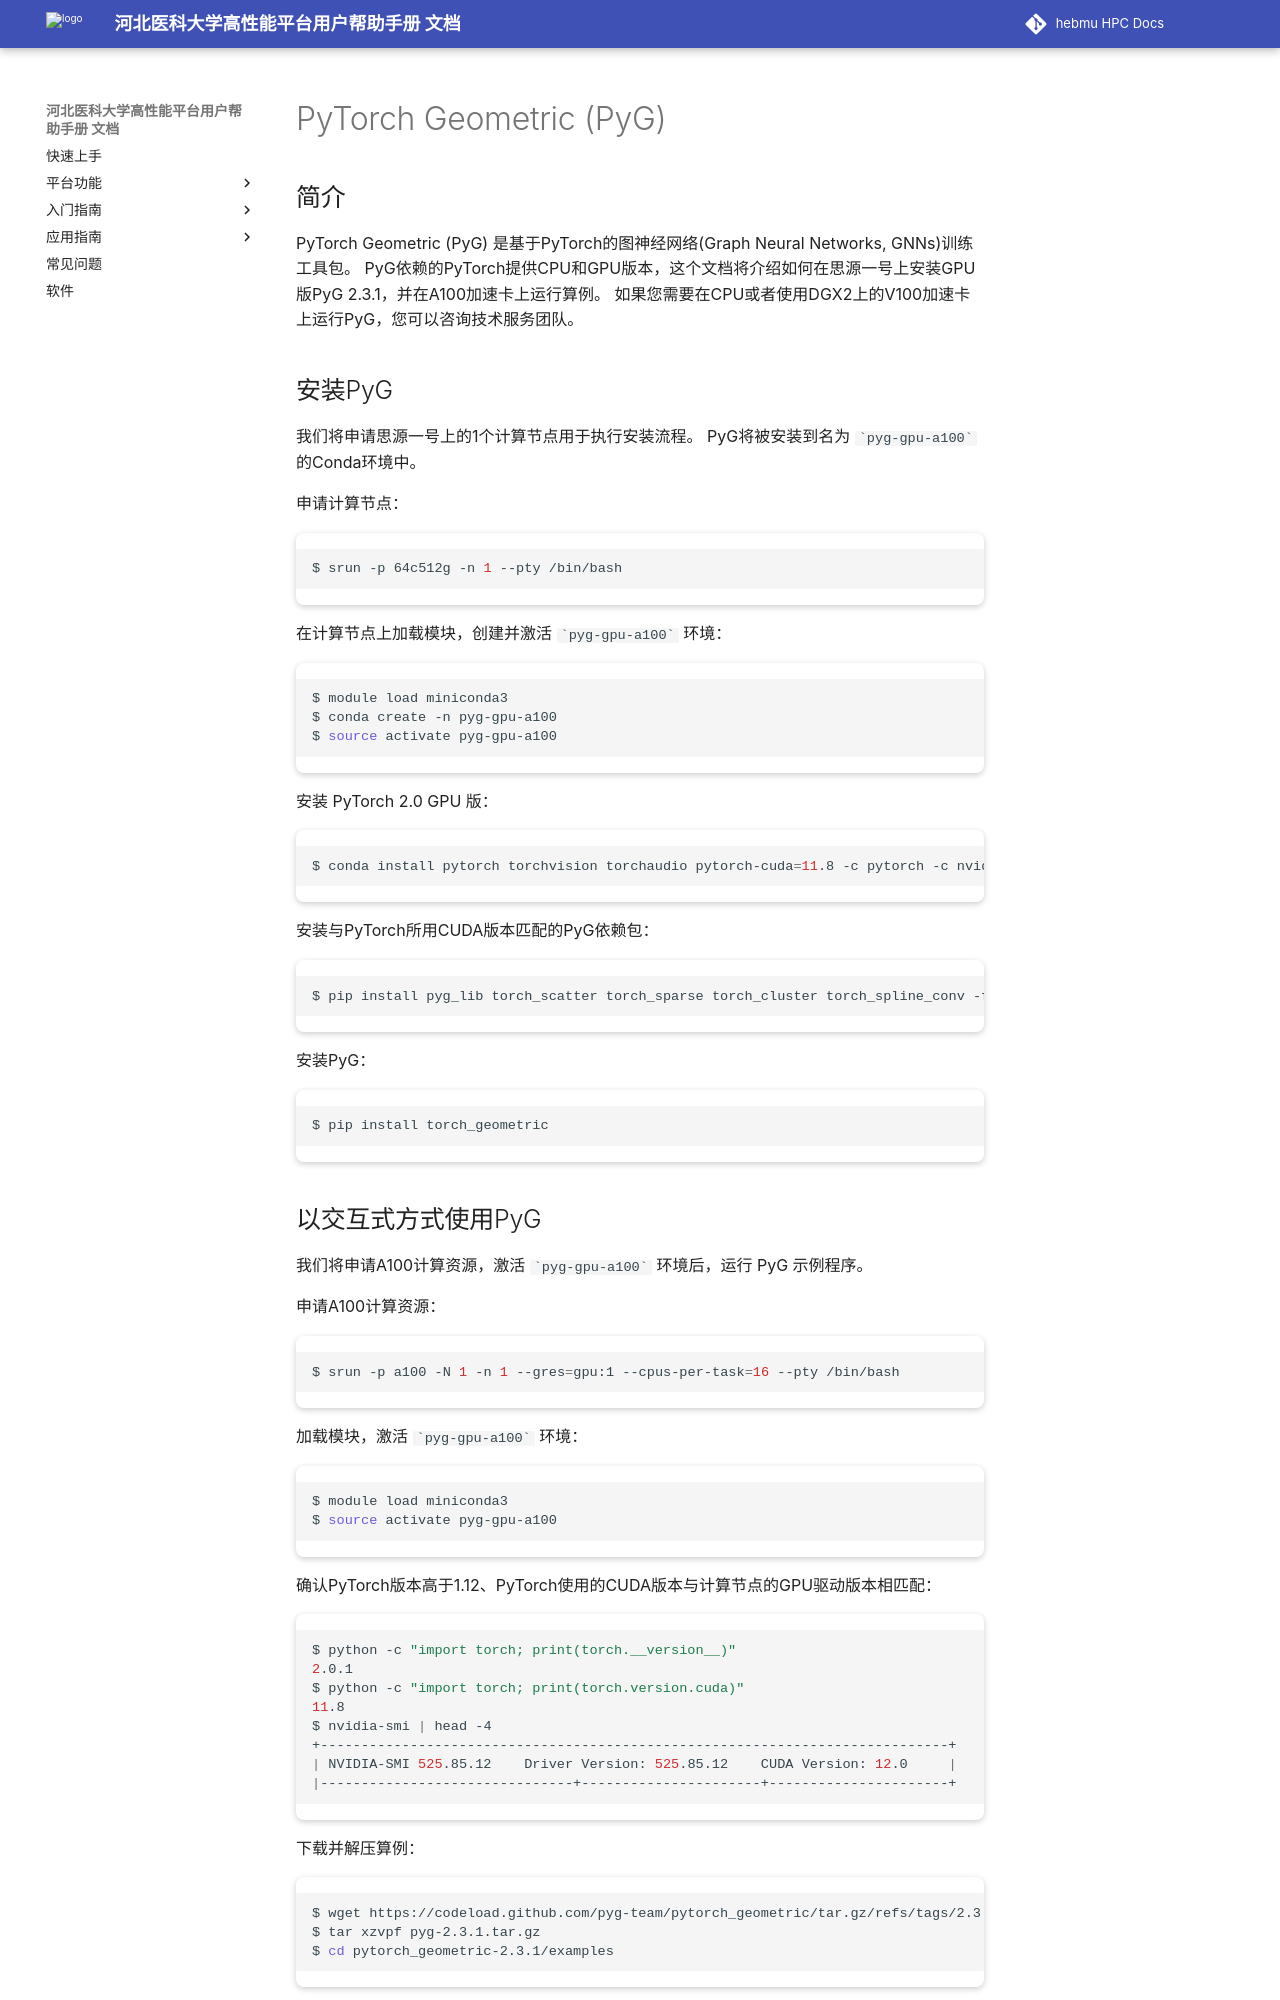

repository: ChengWang97/docs.hpc.msdc.hebmu.edu · page: 06-app/ai/pyg.html · generator: sphinx

PyTorch Geometric (PyG)
=======================

简介
----

PyTorch Geometric (PyG) 是基于PyTorch的图神经网络(Graph Neural Networks, GNNs)训练工具包。
PyG依赖的PyTorch提供CPU和GPU版本，这个文档将介绍如何在思源一号上安装GPU版PyG 2.3.1，并在A100加速卡上运行算例。
如果您需要在CPU或者使用DGX2上的V100加速卡上运行PyG，您可以咨询技术服务团队。

安装PyG
--------

我们将申请思源一号上的1个计算节点用于执行安装流程。
PyG将被安装到名为 ```pyg-gpu-a100``` 的Conda环境中。

申请计算节点：

.. code:: bash

    $ srun -p 64c512g -n 1 --pty /bin/bash

在计算节点上加载模块，创建并激活 ```pyg-gpu-a100``` 环境：

.. code:: bash

    $ module load miniconda3
    $ conda create -n pyg-gpu-a100
    $ source activate pyg-gpu-a100

安装 PyTorch 2.0 GPU 版：

.. code:: bash

    $ conda install pytorch torchvision torchaudio pytorch-cuda=11.8 -c pytorch -c nvidia

安装与PyTorch所用CUDA版本匹配的PyG依赖包：

.. code:: bash

    $ pip install pyg_lib torch_scatter torch_sparse torch_cluster torch_spline_conv -f https://data.pyg.org/whl/torch-2.0.0+cu118.html

安装PyG：

.. code:: bash

    $ pip install torch_geometric
